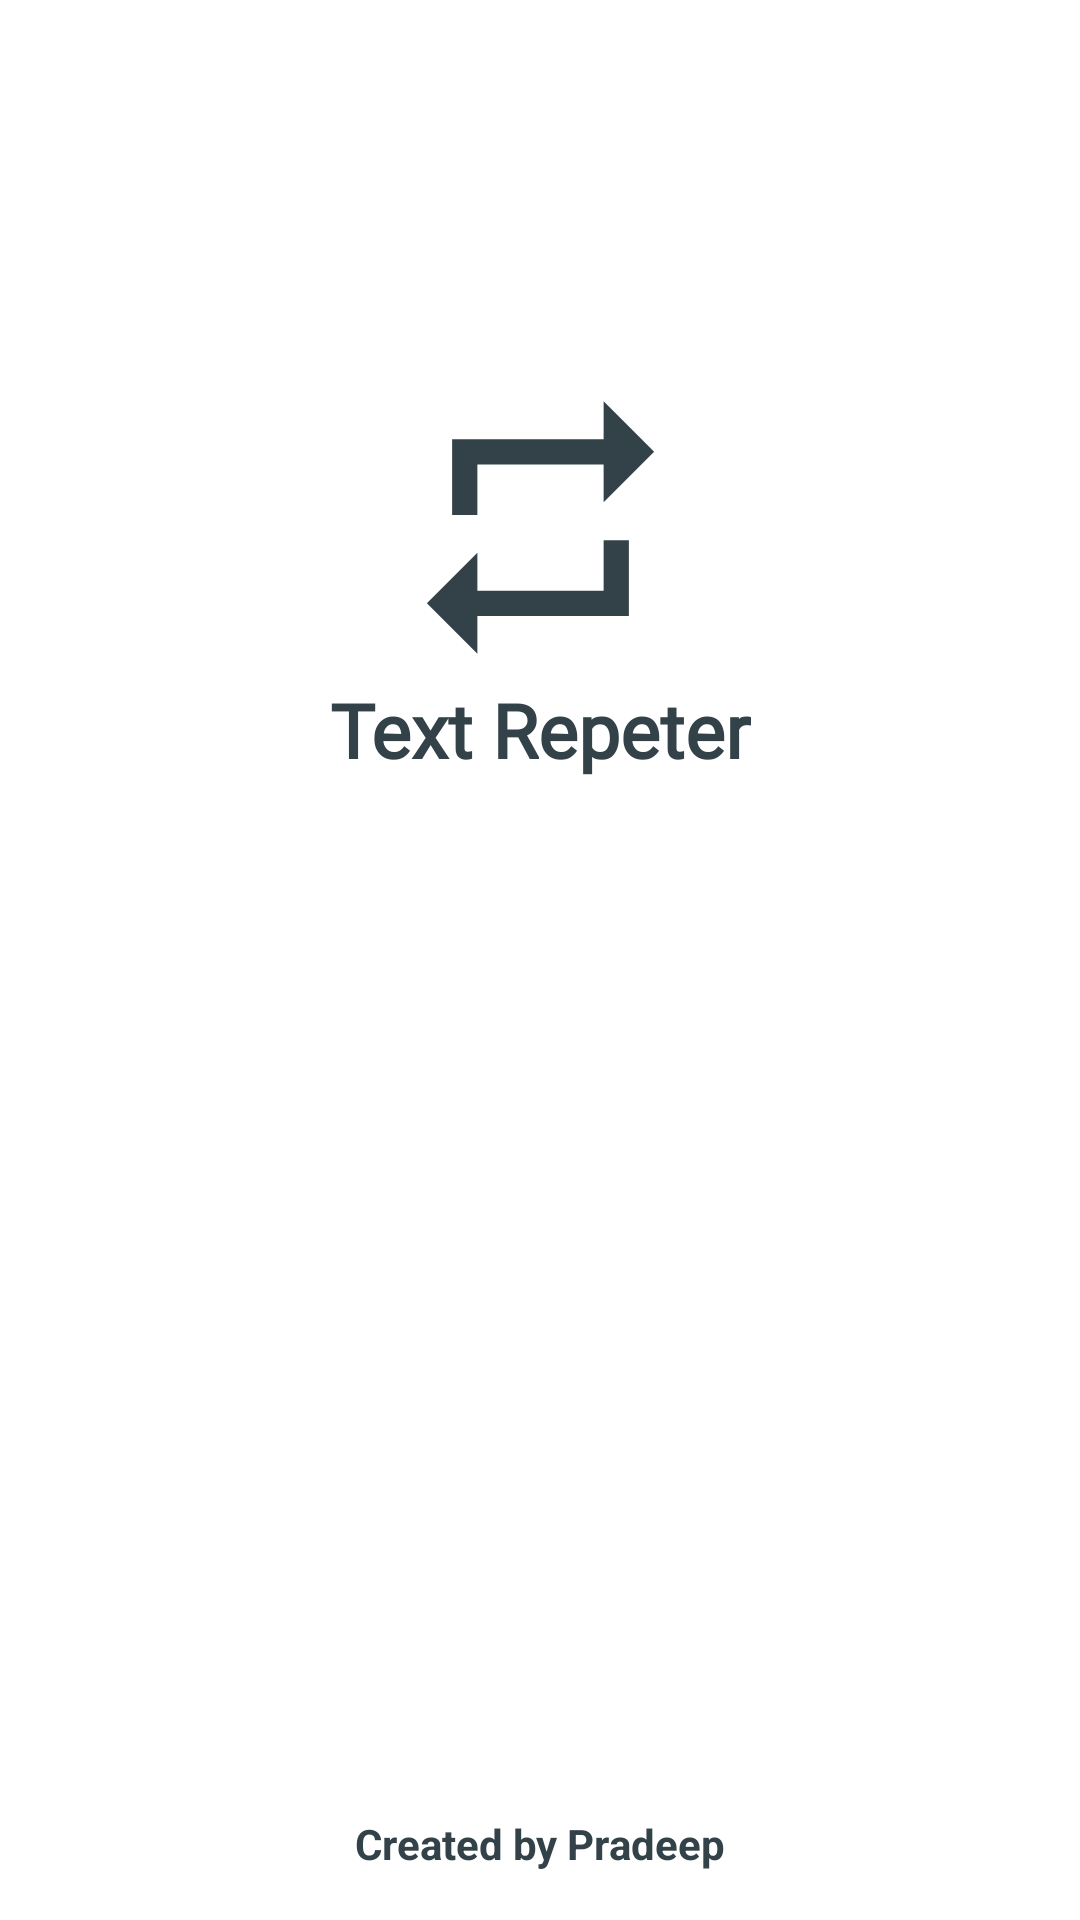

Android layout source for this screen:
<!-- AndroidManifest.xml: application theme Theme.TextRepeater -->
<!-- res/layout/activity_splash_screen.xml -->
<?xml version="1.0" encoding="utf-8"?>
<androidx.constraintlayout.widget.ConstraintLayout xmlns:android="http://schemas.android.com/apk/res/android"
    xmlns:app="http://schemas.android.com/apk/res-auto"
    xmlns:tools="http://schemas.android.com/tools"
    android:layout_width="match_parent"
    android:layout_height="match_parent"
    android:background="#FFFFFF"
    tools:context=".splash_screen">

    <TextView
        android:id="@+id/textView"
        android:layout_width="wrap_content"
        android:layout_height="wrap_content"
        android:layout_marginBottom="380dp"
        android:fontFamily="@font/allerta"
        android:gravity="center_horizontal"
        android:text="Text Repeter"
        android:textColor="@color/primary_dark"
        android:textSize="25sp"
        android:textStyle="bold"
        app:layout_constraintBottom_toBottomOf="parent"
        app:layout_constraintEnd_toEndOf="parent"
        app:layout_constraintHorizontal_bias="0.5"
        app:layout_constraintStart_toStartOf="parent" />

    <ImageView
        android:id="@+id/imageView2"
        android:layout_width="104dp"
        android:layout_height="101dp"
        app:layout_constraintBottom_toTopOf="@+id/textView"
        app:layout_constraintEnd_toEndOf="parent"
        app:layout_constraintHorizontal_bias="0.5"
        app:layout_constraintStart_toStartOf="parent"
        app:layout_constraintTop_toTopOf="parent"
        app:layout_constraintVertical_bias="1.0"
        app:srcCompat="@drawable/ic_baseline_repeat_24" />

    <TextView
        android:id="@+id/textView2"
        android:layout_width="wrap_content"
        android:layout_height="wrap_content"
        android:layout_marginBottom="16dp"
        android:text="Created by Pradeep"
        android:textColor="@color/primary_dark"
        android:textStyle="bold"
        app:layout_constraintBottom_toBottomOf="parent"
        app:layout_constraintEnd_toEndOf="parent"
        app:layout_constraintStart_toStartOf="parent" />
</androidx.constraintlayout.widget.ConstraintLayout>
<!-- resources referenced by this layout -->
<resources>
  <color name="primary_dark">#334249</color>
  <!-- drawable ic_baseline_repeat_24 (drawable) -->
  <vector android:autoMirrored="true" android:height="24dp"
      android:tint="#334249" android:viewportHeight="24"
      android:viewportWidth="24" android:width="24dp" xmlns:android="http://schemas.android.com/apk/res/android">
      <path android:fillColor="@android:color/white" android:pathData="M7,7h10v3l4,-4 -4,-4v3L5,5v6h2L7,7zM17,17L7,17v-3l-4,4 4,4v-3h12v-6h-2v4z"/>
  </vector>
  <style name="Theme.TextRepeater" parent="Theme.MaterialComponents.Light.Bridge">
          
          <item name="colorPrimary">@color/purple_500</item>
          <item name="colorPrimaryVariant">@color/purple_700</item>
          <item name="colorOnPrimary">@color/white</item>
          
          <item name="colorSecondary">@color/teal_200</item>
          <item name="colorSecondaryVariant">@color/teal_700</item>
          <item name="colorOnSecondary">@color/white</item>
          <item name="titleTextColor">@color/Actionbartitlecolor</item>
          
          <item name="android:statusBarColor" tools:targetApi="l">?attr/colorPrimaryVariant</item>
          
      </style>
  <color name="purple_500">#FF6200EE</color>
  <color name="purple_700">#FF3700B3</color>
  <color name="white">#FFFFFFFF</color>
  <color name="teal_200">#FF03DAC5</color>
  <color name="teal_700">#FF018786</color>
  <color name="Actionbartitlecolor">#FFFFFF</color>
</resources>
